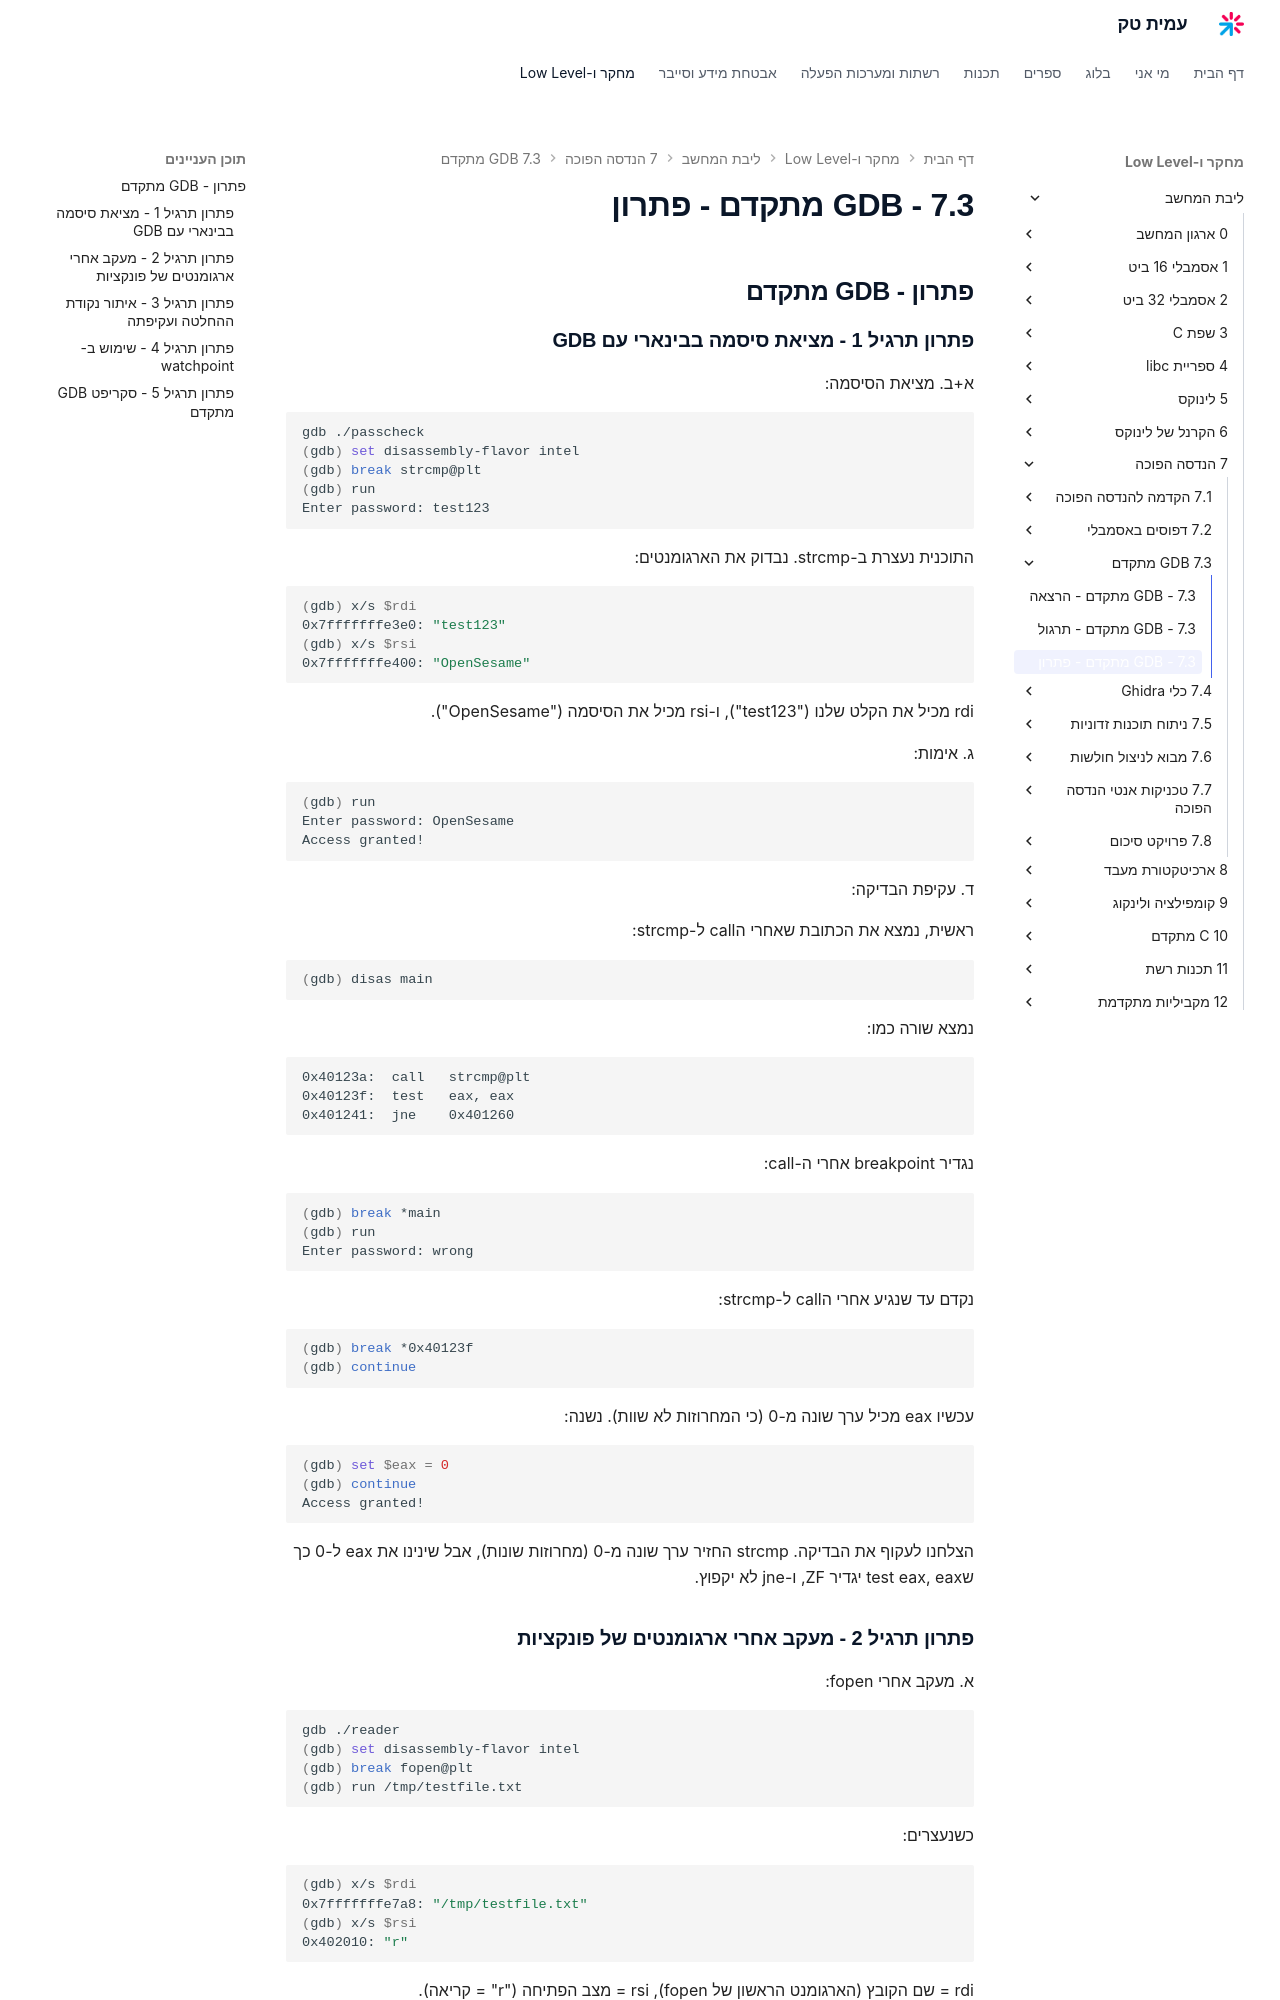

repository: AmitPinchasi/amittech · page: ליבת-המחשב/7 - הנדסה הפוכה/7.3 - GDB מתקדם/7.3 - GDB מתקדם - פתרון/index.html · generator: mkdocs

## פתרון - GDB מתקדם

### פתרון תרגיל 1 - מציאת סיסמה בבינארי עם GDB

א+ב. מציאת הסיסמה:
```bash
gdb ./passcheck
(gdb) set disassembly-flavor intel
(gdb) break strcmp@plt
(gdb) run
Enter password: test123
```

התוכנית נעצרת ב-strcmp. נבדוק את הארגומנטים:
```bash
(gdb) x/s $rdi
0x7fffffffe3e0: "test123"
(gdb) x/s $rsi
0x7fffffffe400: "OpenSesame"
```

rdi מכיל את הקלט שלנו ("test123"), ו-rsi מכיל את הסיסמה ("OpenSesame").

ג. אימות:
```bash
(gdb) run
Enter password: OpenSesame
Access granted!
```

ד. עקיפת הבדיקה:

ראשית, נמצא את הכתובת שאחרי הcall ל-strcmp:
```bash
(gdb) disas main
```

נמצא שורה כמו:
```
0x40123a:  call   strcmp@plt
0x40123f:  test   eax, eax
0x401241:  jne    0x401260
```

נגדיר breakpoint אחרי ה-call:
```bash
(gdb) break *main
(gdb) run
Enter password: wrong
```

נקדם עד שנגיע אחרי הcall ל-strcmp:
```bash
(gdb) break *0x40123f
(gdb) continue
```

עכשיו eax מכיל ערך שונה מ-0 (כי המחרוזות לא שוות). נשנה:
```bash
(gdb) set $eax = 0
(gdb) continue
Access granted!
```

הצלחנו לעקוף את הבדיקה. strcmp החזיר ערך שונה מ-0 (מחרוזות שונות), אבל שינינו את eax ל-0 כך שtest eax, eax יגדיר ZF, ו-jne לא יקפוץ.
